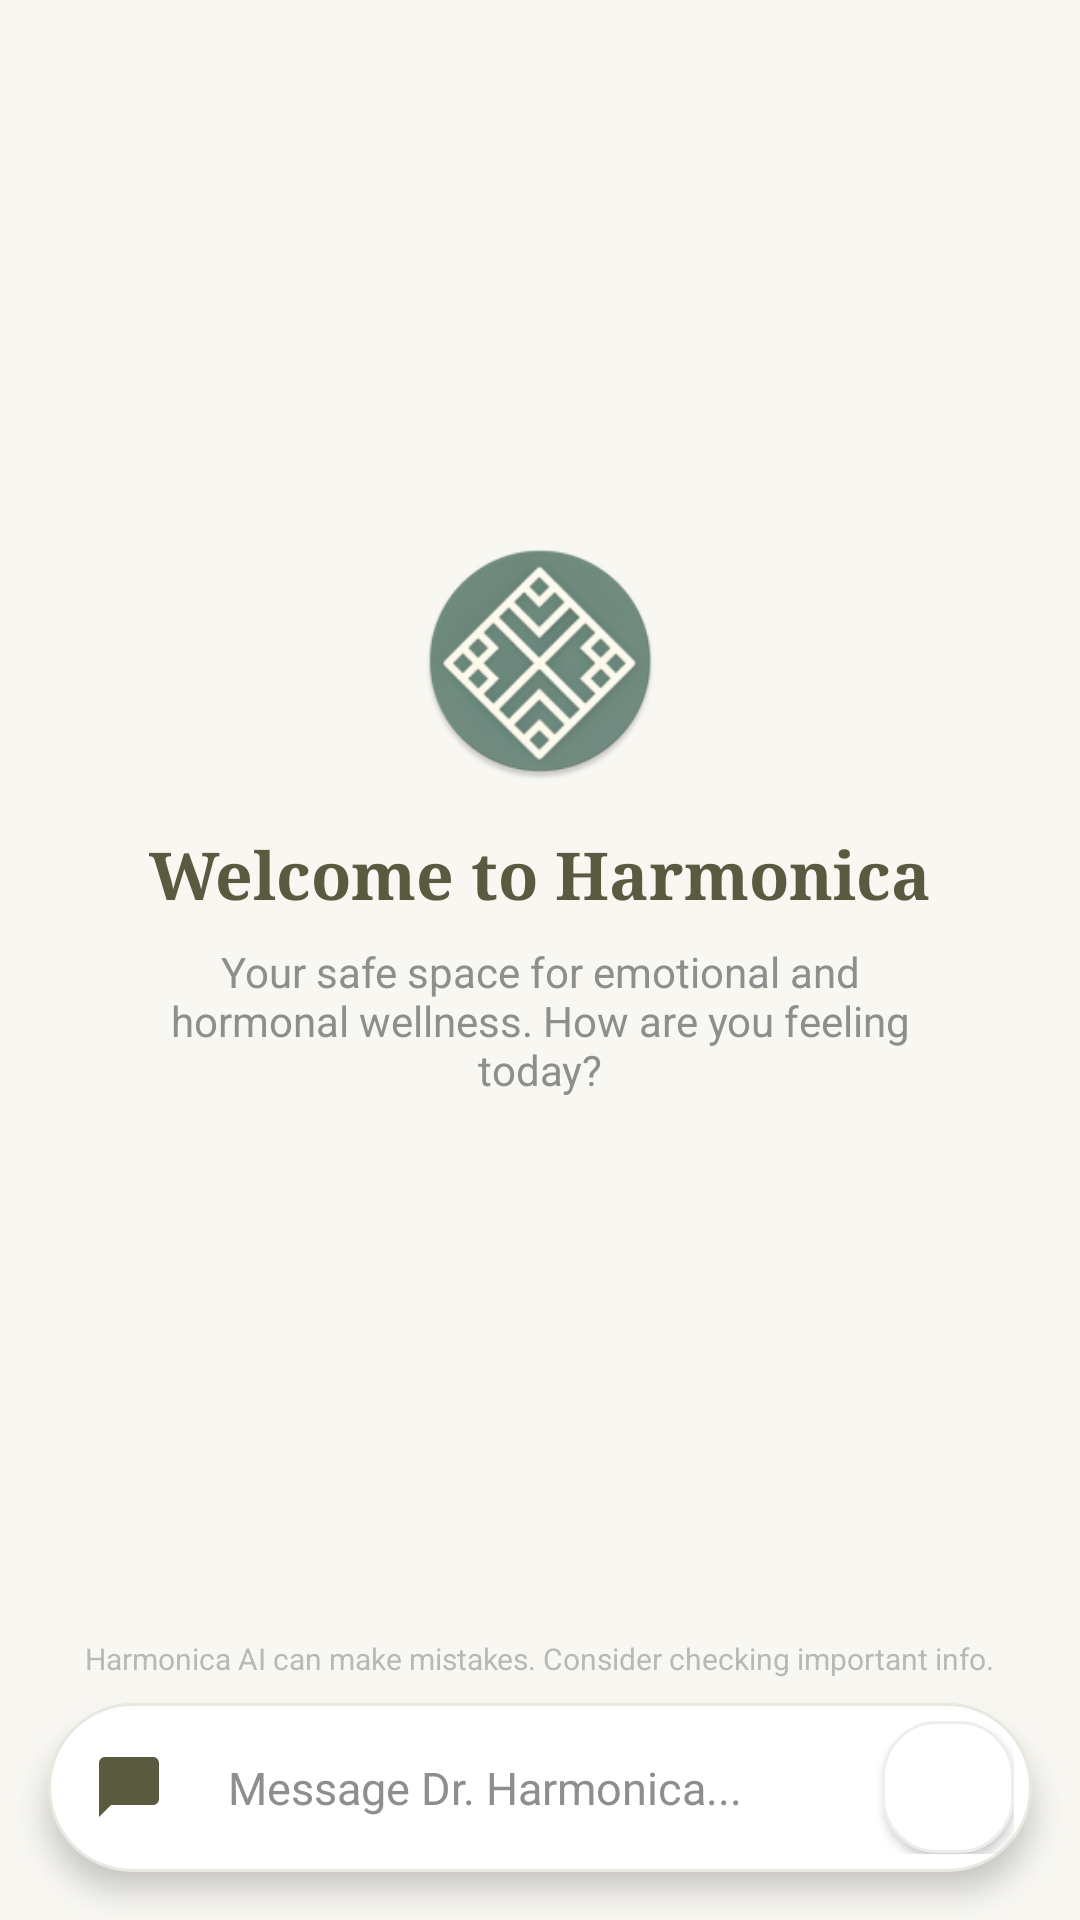

Layout XML and referenced resources for this Android screen:
<!-- AndroidManifest.xml: application theme Theme.Harmonica -->
<!-- res/layout/fragment_chat.xml -->
<?xml version="1.0" encoding="utf-8"?>
<androidx.constraintlayout.widget.ConstraintLayout xmlns:android="http://schemas.android.com/apk/res/android"
    xmlns:app="http://schemas.android.com/apk/res-auto"
    android:layout_width="match_parent"
    android:layout_height="match_parent"
    android:background="@color/harmonica_bg">

    
    <LinearLayout
        android:id="@+id/layoutWelcome"
        android:layout_width="wrap_content"
        android:layout_height="wrap_content"
        android:gravity="center"
        android:orientation="vertical"
        android:padding="32dp"
        app:layout_constraintBottom_toTopOf="@+id/txtDisclaimer"
        app:layout_constraintLeft_toLeftOf="parent"
        app:layout_constraintRight_toRightOf="parent"
        app:layout_constraintTop_toTopOf="parent">

        <ImageView
            android:layout_width="80dp"
            android:layout_height="80dp"
            android:src="@mipmap/ic_launcher_round"
            android:alpha="0.8" />

        <TextView
            android:layout_width="wrap_content"
            android:layout_height="wrap_content"
            android:layout_marginTop="16dp"
            android:fontFamily="serif"
            android:text="Welcome to Harmonica"
            android:textColor="@color/harmonica_primary"
            android:textSize="22sp"
            android:textStyle="bold" />

        <TextView
            android:layout_width="260dp"
            android:layout_height="wrap_content"
            android:layout_marginTop="8dp"
            android:gravity="center"
            android:text="Your safe space for emotional and hormonal wellness. How are you feeling today?"
            android:textColor="@color/harmonica_hint"
            android:textSize="14sp" />
    </LinearLayout>

    
    <androidx.recyclerview.widget.RecyclerView
        android:id="@+id/chatRecyclerView"
        android:layout_width="0dp"
        android:layout_height="0dp"
        android:clipToPadding="false"
        android:paddingTop="16dp"
        android:paddingBottom="16dp"
        app:layout_constraintTop_toTopOf="parent"
        app:layout_constraintBottom_toTopOf="@+id/txtDisclaimer"
        app:layout_constraintLeft_toLeftOf="parent"
        app:layout_constraintRight_toRightOf="parent" />

    
    <TextView
        android:id="@+id/txtDisclaimer"
        android:layout_width="wrap_content"
        android:layout_height="wrap_content"
        android:layout_marginBottom="8dp"
        android:alpha="0.6"
        android:text="Harmonica AI can make mistakes. Consider checking important info."
        android:textColor="@color/harmonica_hint"
        android:textSize="10sp"
        app:layout_constraintBottom_toTopOf="@+id/layout_input_container"
        app:layout_constraintLeft_toLeftOf="parent"
        app:layout_constraintRight_toRightOf="parent" />

    
    <LinearLayout
        android:id="@+id/layout_input_container"
        android:layout_width="0dp"
        android:layout_height="wrap_content"
        android:layout_margin="16dp"
        android:background="@drawable/bg_input_bar"
        android:elevation="6dp"
        android:gravity="center_vertical"
        android:orientation="horizontal"
        android:padding="6dp"
        app:layout_constraintBottom_toBottomOf="parent"
        app:layout_constraintLeft_toLeftOf="parent"
        app:layout_constraintRight_toRightOf="parent">

        <ImageButton
            android:layout_width="42dp"
            android:layout_height="42dp"
            android:background="?attr/selectableItemBackgroundBorderless"
            android:padding="10dp"
            android:src="@drawable/ic_chat_bubble"
            app:tint="@color/harmonica_primary" />

        <EditText
            android:id="@+id/editMoodInput"
            android:layout_width="0dp"
            android:layout_height="wrap_content"
            android:layout_weight="1"
            android:background="@android:color/transparent"
            android:hint="Message Dr. Harmonica..."
            android:padding="12dp"
            android:textColor="@color/harmonica_text"
            android:textColorHint="@color/harmonica_hint"
            android:textSize="15sp" />

        <ImageButton
            android:id="@+id/btnSend"
            android:layout_width="44dp"
            android:layout_height="44dp"
            android:background="@drawable/bg_bubble_ai"
            android:elevation="2dp"
            android:padding="12dp"
            android:src="@android:drawable/ic_menu_send"
            app:tint="@color/white" />
    </LinearLayout>

</androidx.constraintlayout.widget.ConstraintLayout>
<!-- resources referenced by this layout -->
<resources>
  <color name="harmonica_bg">#F8F7F2</color>
  <color name="harmonica_hint">#8E8E8E</color>
  <color name="harmonica_primary">#5A5A40</color>
  <color name="harmonica_text">#2D2D2D</color>
  <color name="white">#FFFFFFFF</color>
  <!-- drawable bg_bubble_ai (drawable) -->
  <shape xmlns:android="http://schemas.android.com/apk/res/android">
      <solid android:color="#FFFFFF" />
      <stroke android:width="1dp" android:color="#EEEEEE" />
      <corners android:radius="18dp" />
  </shape>
  <!-- drawable bg_input_bar (drawable) -->
  <shape xmlns:android="http://schemas.android.com/apk/res/android">
      <solid android:color="@color/white" />
      <corners android:radius="32dp" />
      <stroke android:width="1dp" android:color="#E8E8E0" />
  </shape>
  <!-- drawable ic_chat_bubble (drawable) -->
  <vector xmlns:android="http://schemas.android.com/apk/res/android"
      android:width="24dp"
      android:height="24dp"
      android:viewportWidth="24"
      android:viewportHeight="24">
      <path
          android:fillColor="#5A5A40"
          android:pathData="M20,2L4,2c-1.1,0 -2,0.9 -2,2v18l4,-4h14c1.1,0 2,-0.9 2,-2L22,4c0,-1.1 -0.9,-2 -2,-2z"/>
  </vector>
  <!-- mipmap ic_launcher_round: webp bitmap (mipmap-hdpi, 6778 bytes) -->
  <style name="Theme.Harmonica" parent="Base.Theme.Harmonica" />
  <style name="Base.Theme.Harmonica" parent="Theme.Material3.DayNight.NoActionBar">
          <item name="android:windowFullscreen">false</item>
          <item name="android:windowTranslucentStatus">false</item>
          <item name="android:windowTranslucentNavigation">false</item>
          
          
          <item name="android:statusBarColor">@color/harmonica_bg</item>
          <item name="android:windowLightStatusBar" tools:targetApi="m">true</item>
          
          
          <item name="colorPrimary">@color/harmonica_primary</item>
          <item name="colorSecondary">@color/harmonica_olive</item>
          <item name="android:windowBackground">@color/harmonica_bg</item>
      </style>
  <color name="harmonica_olive">#5A5A40</color>
</resources>
